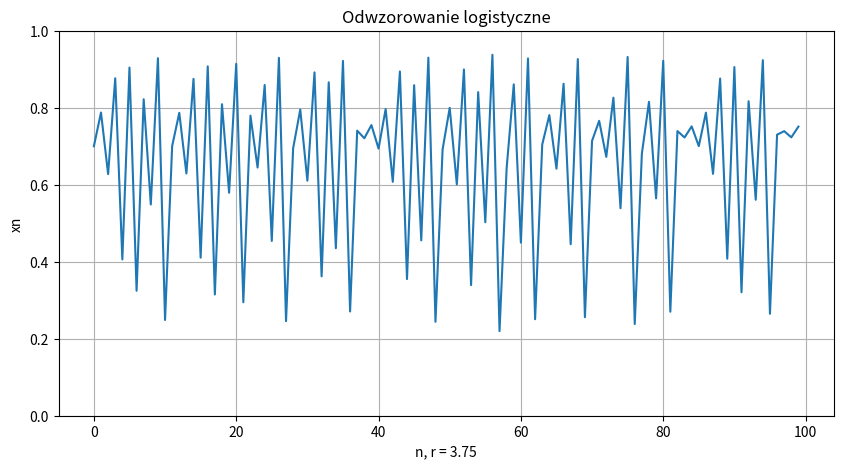
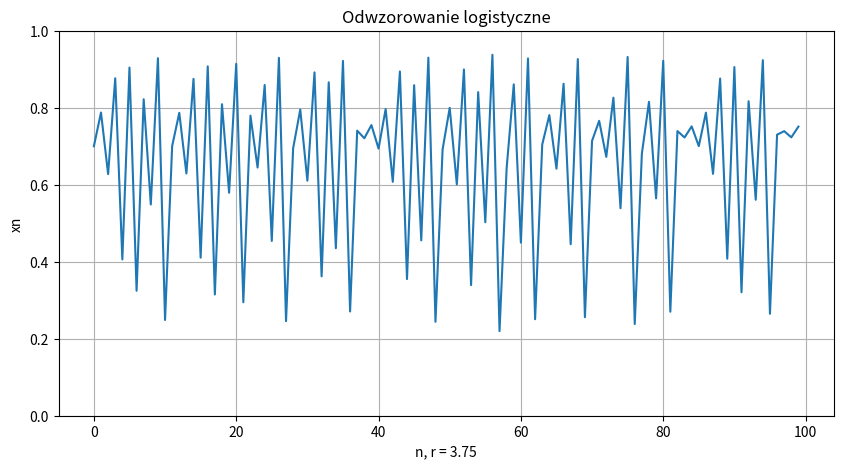
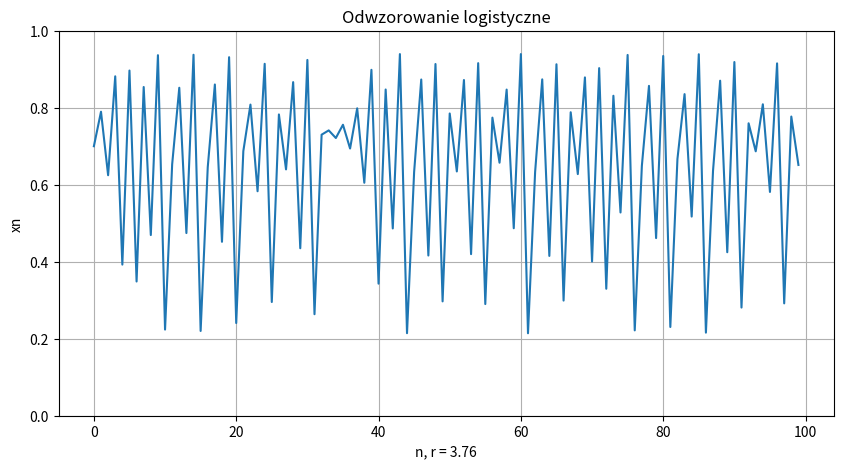
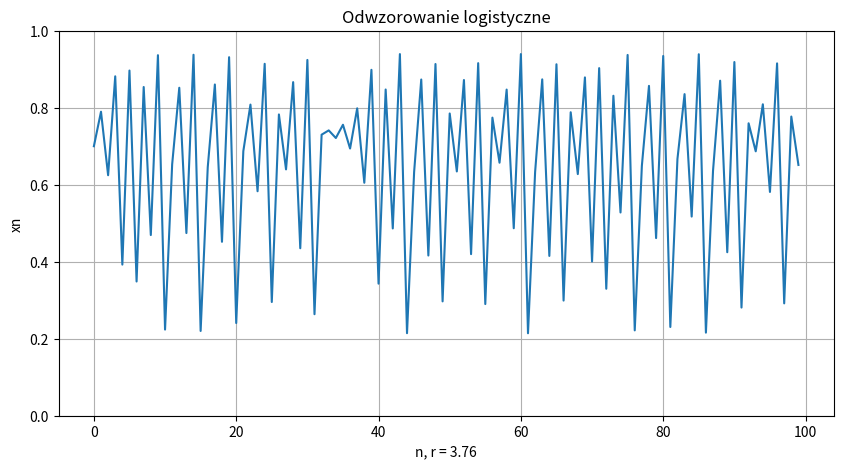
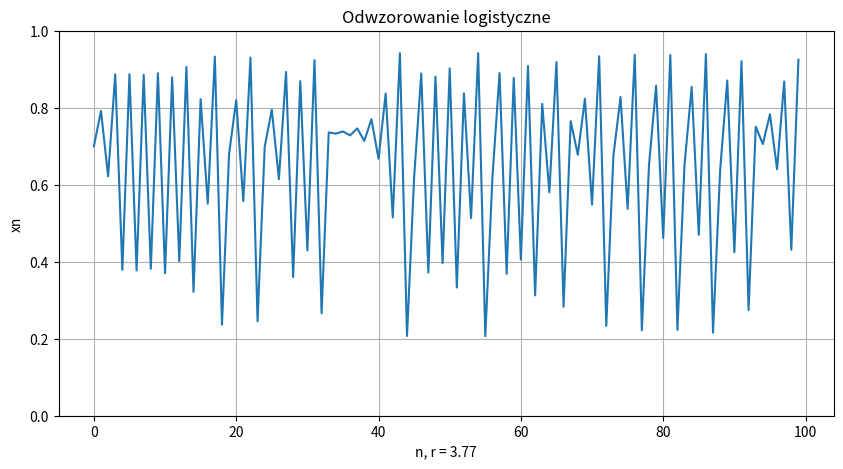
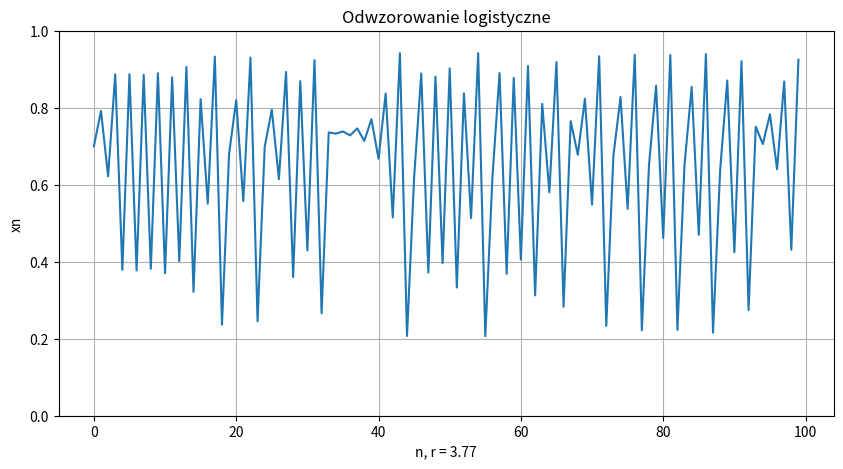
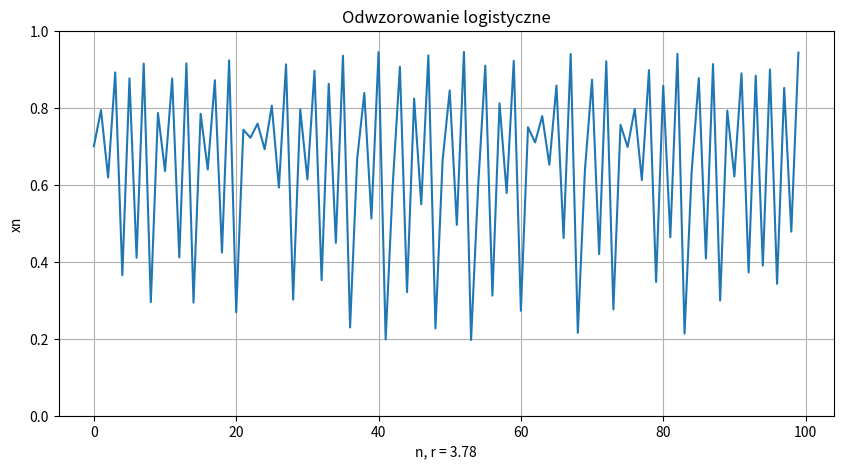
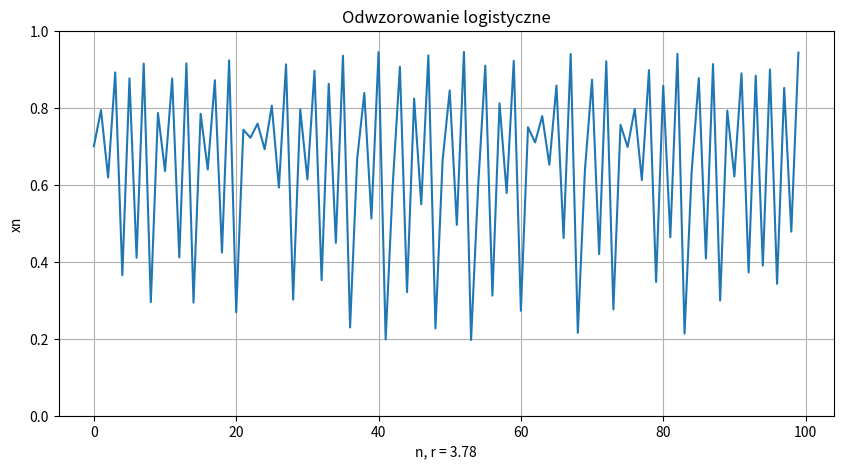
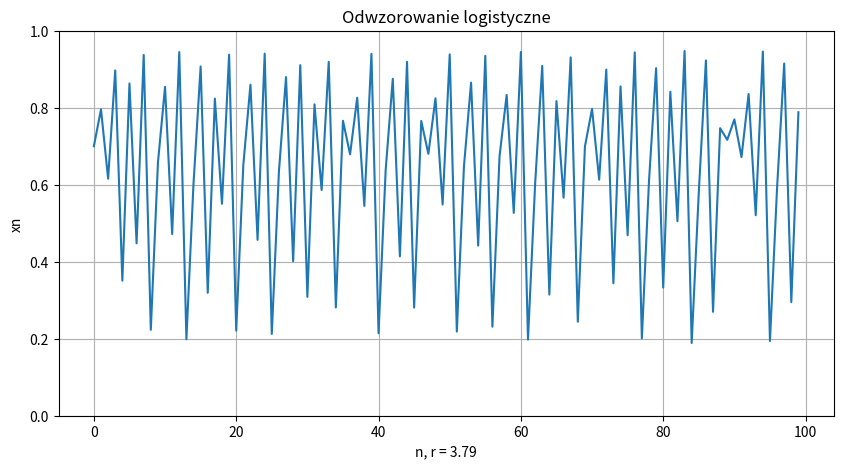
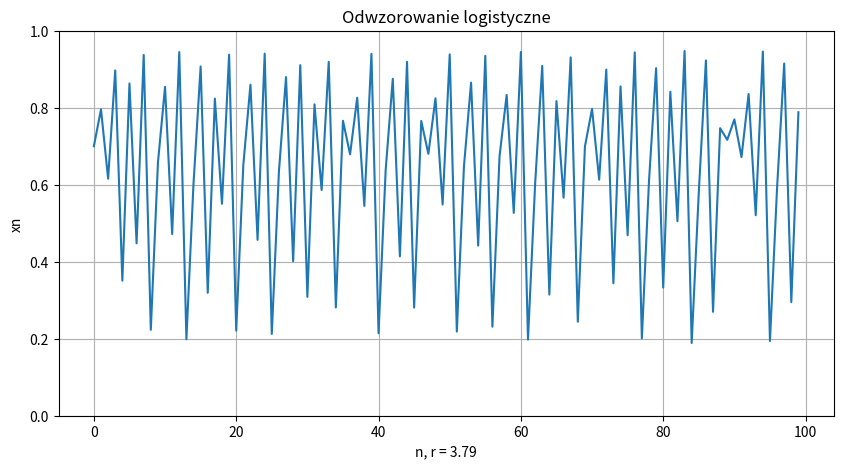
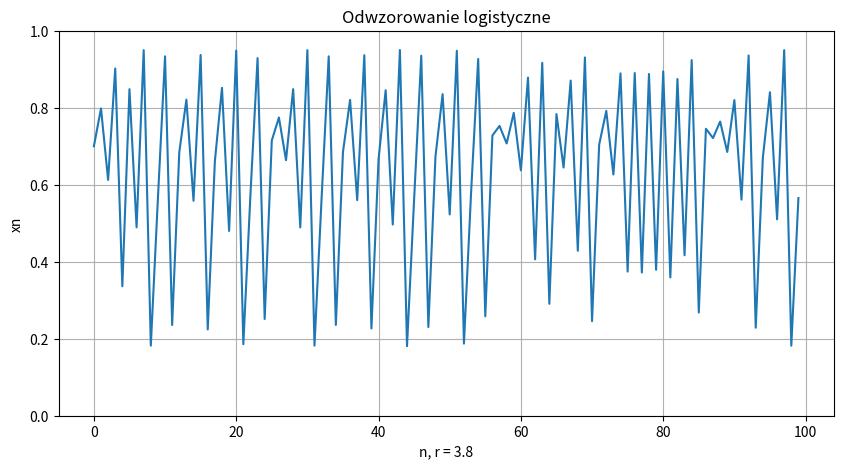
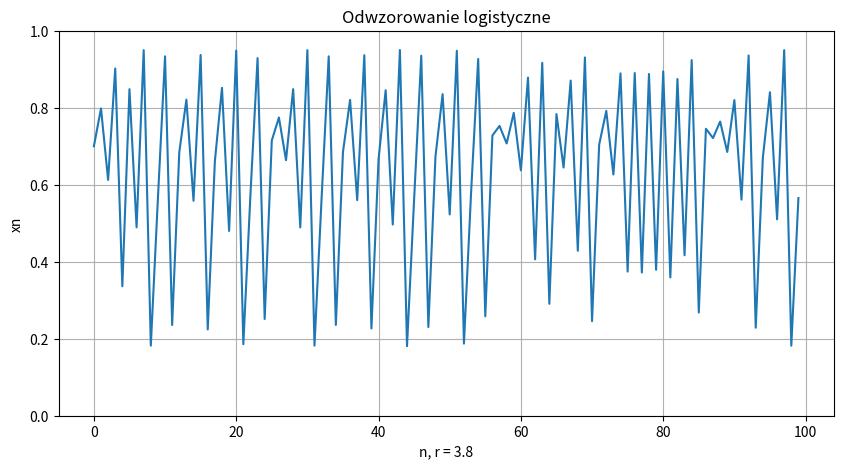

Generate these figures, in order, with matplotlib:
import matplotlib.pyplot as plt
import numpy as np

r_tab = [3.75, 3.76, 3.77, 3.78, 3.79, 3.80]

def logistic(x, r):
    return np.float32(r * x * (1 - x))

def plot_for_offset_s(r, y_max):
    t = np.arange(0.0, 100, 1)
    s = np.empty(100, dtype=np.float32)
    x = np.float32(0.7)
    s[0] = x
    for j in range(99):
        new_x = logistic(x, np.float32(r))
        s[j+1] = new_x
        x = new_x

    fig, ax = plt.subplots(figsize=(10, 5))
    ax.plot(t, s)
    ax.grid()
    ax.set(xlabel=f'n, r = {r}', ylabel='xn',
           title='Odwzorowanie logistyczne')
    ax.set_ylim(0, y_max)
    fig.savefig(f's_r={r}.png')

def plot_for_offset_d(r, y_max):
    t = np.arange(0.0, 100, 1)
    s = np.empty(100, dtype=np.float64)
    x = np.float64(0.7)
    s[0] = x
    for j in range(99):
        new_x = logistic(x, r)
        s[j+1] = new_x
        x = new_x

    fig, ax = plt.subplots(figsize=(10, 5))
    ax.plot(t, s)
    ax.grid()
    ax.set(xlabel=f'n, r = {r}', ylabel='xn',
           title='Odwzorowanie logistyczne')
    ax.set_ylim(0, y_max)
    fig.savefig(f'd_r={r}.png')

for r in r_tab:
    plot_for_offset_s(r, 1)
    plot_for_offset_d(r, 1)